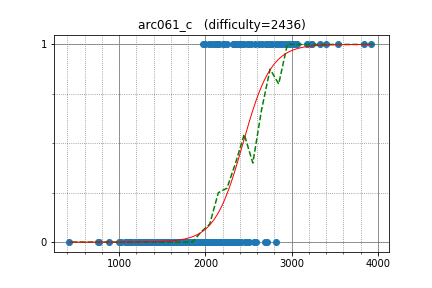

The file beside this chart, header and first rows:
semiexp, 3837.731832, 1
anta, 2976, 1
tourist, 3920, 1
yutaka1999, 3053, 1
yosupo, 3230, 1
Zlobober, 2925, 1
sankear, 2347, 1
Huziwara, 2707, 1
Y_UME, 2617, 1
DEGwer, 2958, 1
Marcin, 3326, 1
sugim48, 3019, 1
Kmcode, 2658, 1
kawatea, 2893, 1
fqw, 3057, 1
shik, 2867, 1
azukun, 2578, 1
Rafbill, 2039, 1
latte0119, 2836, 1
w4yneb0t, 3539, 1
sky58, 2705, 1
khadaev, 3181, 1
yokozuna57, 3236, 1
bidzilya, 2499, 1
maryanna2016, 2532, 1
japlj, 2776, 1
dohatsutsu, 2127, 1
IH19980412, 2587, 0
maroonrk, 2427, 1
PECaveros, 2747, 1
omeometo, 2741, 1
btk15049, 2378, 1
Namnamseo, 1971, 1
Stonefeang, 3402, 1
kmjp, 2757, 1
ir5, 2761, 1
eddy1021, 2443, 1
niyaznigmatul, 2397, 1
ei13333, 2113, 1
boba5551, 2075, 1
aaaaajack, 3030, 1
EvgeniSergeev, 2409, 1
tanzaku, 2142, 1
LiChenKoh, 2321, 1
drafear, 2346, 1
bigINnnner, 2335, 1
reality, 2214, 1
pekempey, 2497, 1
MathCrusader, 2820, 1
koyumeishi, 2163, 1
bigelephant29, 1995, 1
Elshiko, 2245, 1
Whalanator, 2412, 1
hiro116s, 2210, 1
kyuridenamida, 2133, 1
t1016d, 2709, 0
cchao, 2507, 0
E869120, 2025, 0
square1001, 1941, 0
cjtoribio, 2363, 0
rkm0959, 1941, 0
... 275 more rows
